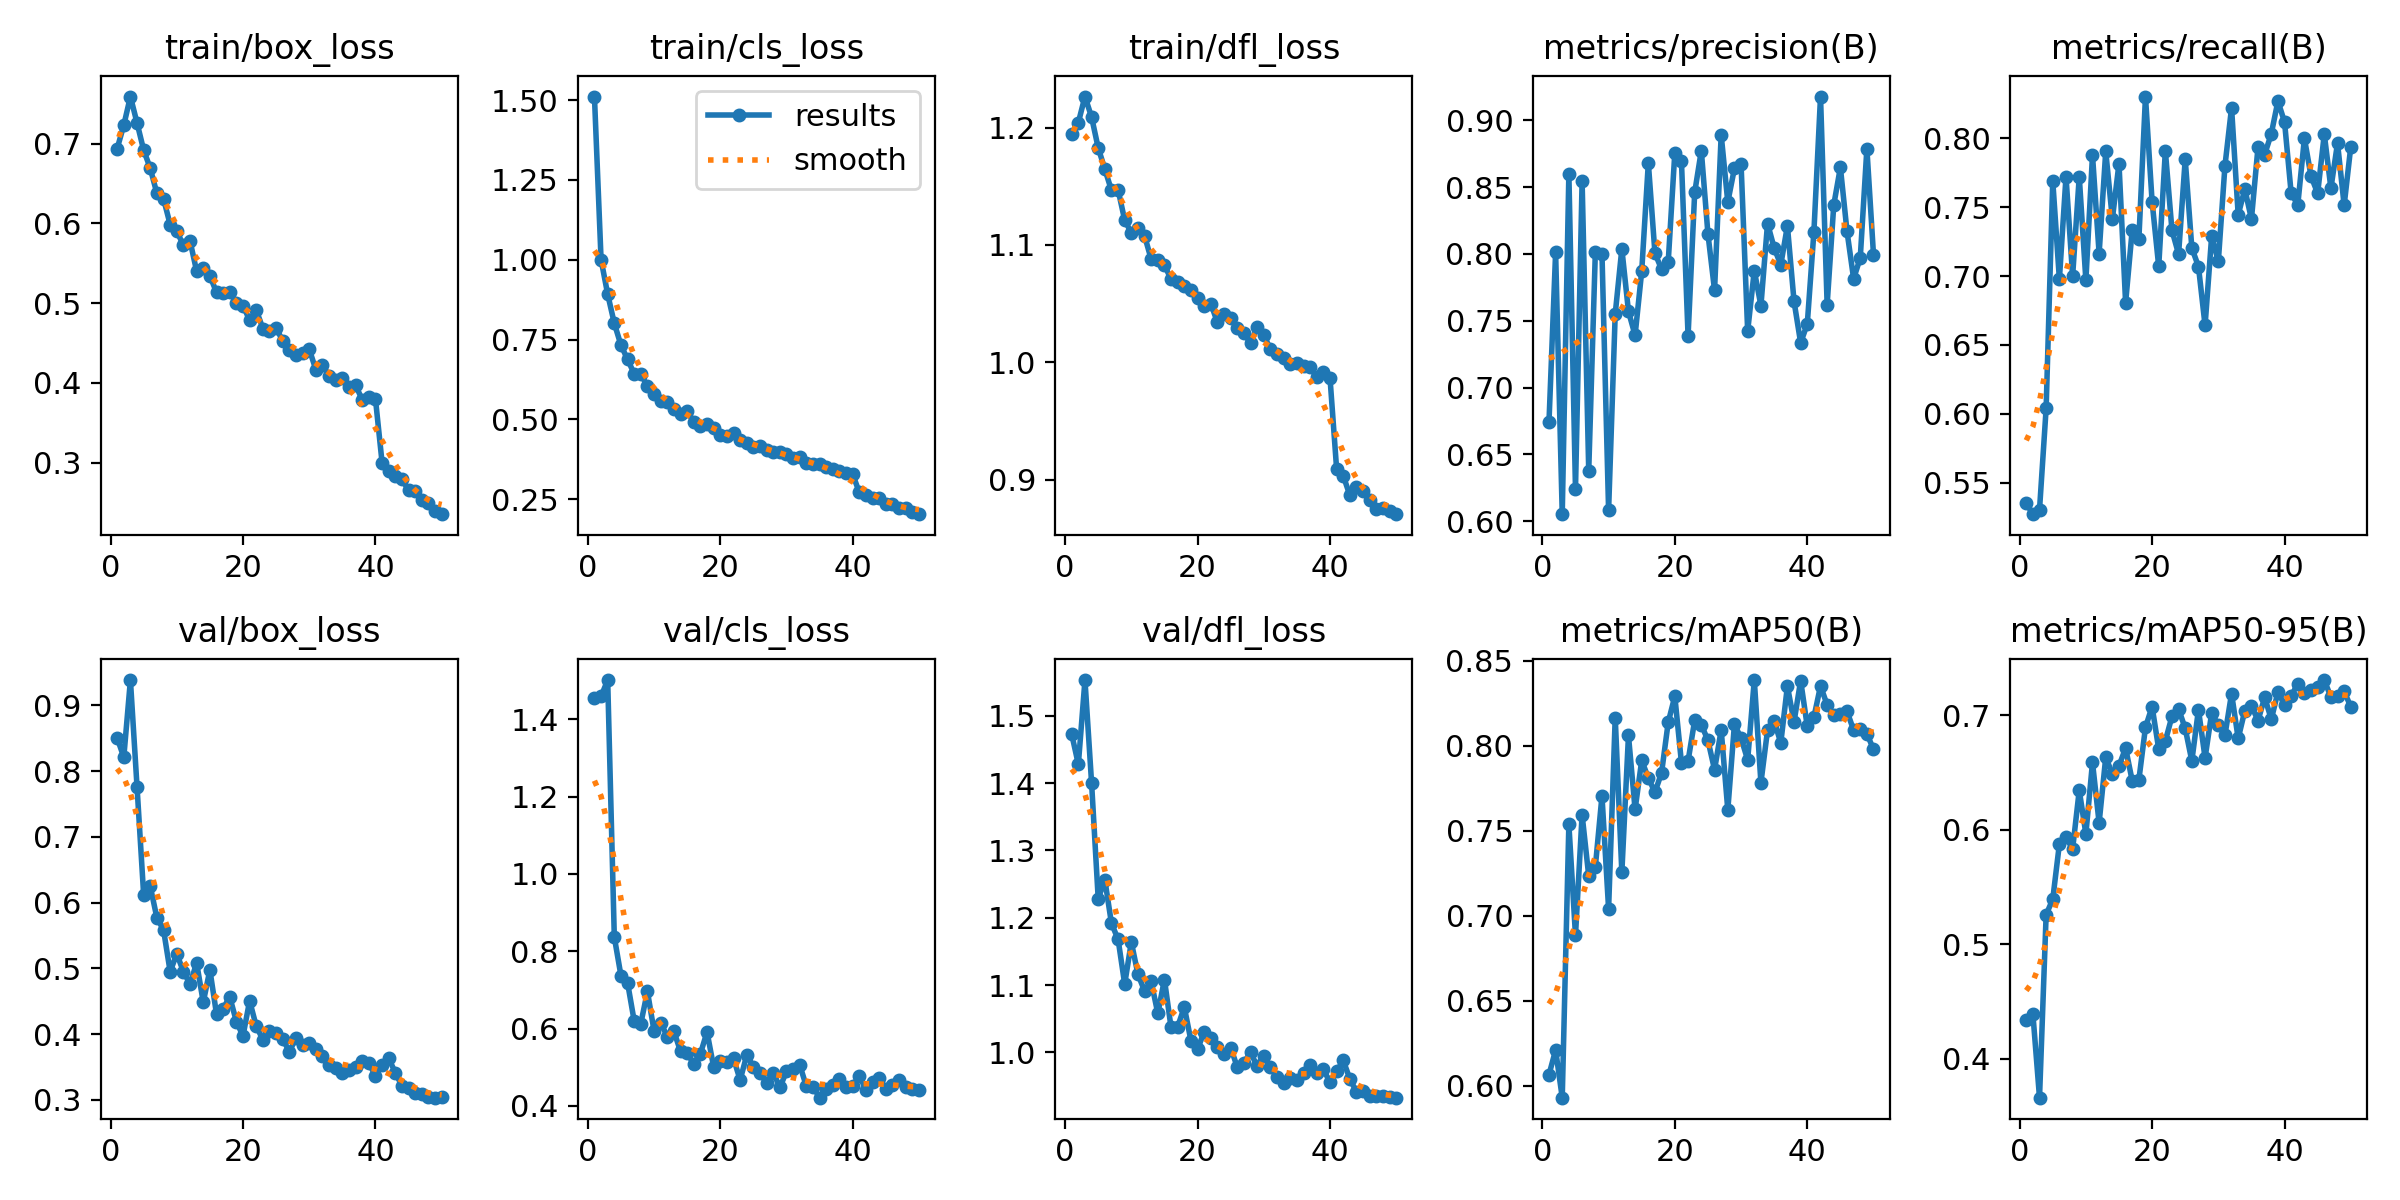

Values plotted in this chart, from the file beside it:
epoch, time, train/box_loss, train/cls_loss, train/dfl_loss, metrics/precision(B), metrics/recall(B), metrics/mAP50(B), metrics/mAP50-95(B), val/box_loss, val/cls_loss, val/dfl_loss, lr/pg0, lr/pg1, lr/pg2
1, 22.18, 0.6938, 1.511, 1.195, 0.6745, 0.5349, 0.6065, 0.4335, 0.8505, 1.456, 1.473, 0.0005511, 0.0005511, 0.0005511
2, 40.65, 0.7231, 1.001, 1.204, 0.8011, 0.527, 0.621, 0.4391, 0.8212, 1.459, 1.428, 0.001085, 0.001085, 0.001085
3, 58.82, 0.7591, 0.8922, 1.226, 0.6054, 0.5303, 0.5929, 0.3659, 0.9386, 1.502, 1.553, 0.001597, 0.001597, 0.001597
4, 76.77, 0.726, 0.801, 1.209, 0.8601, 0.6038, 0.7538, 0.5259, 0.7761, 0.8366, 1.4, 0.001568, 0.001568, 0.001568
5, 94.72, 0.6919, 0.733, 1.183, 0.624, 0.7692, 0.6884, 0.5394, 0.6117, 0.7371, 1.228, 0.001535, 0.001535, 0.001535
6, 112.9, 0.6689, 0.6881, 1.165, 0.8546, 0.6976, 0.7594, 0.5876, 0.6247, 0.7186, 1.256, 0.001502, 0.001502, 0.001502
7, 130.8, 0.6374, 0.6434, 1.146, 0.6378, 0.7722, 0.7234, 0.5934, 0.5767, 0.6197, 1.192, 0.001469, 0.001469, 0.001469
8, 148.7, 0.6309, 0.6409, 1.147, 0.8017, 0.7, 0.7289, 0.5835, 0.5586, 0.6127, 1.168, 0.001436, 0.001436, 0.001436
9, 166.9, 0.5985, 0.6059, 1.121, 0.8001, 0.7722, 0.7705, 0.6346, 0.495, 0.696, 1.101, 0.001403, 0.001403, 0.001403
10, 187.8, 0.5901, 0.5785, 1.11, 0.6083, 0.6969, 0.7041, 0.5965, 0.522, 0.5939, 1.164, 0.00137, 0.00137, 0.00137
11, 206.7, 0.5726, 0.5579, 1.115, 0.7551, 0.7879, 0.8167, 0.6589, 0.4951, 0.6151, 1.116, 0.001337, 0.001337, 0.001337
12, 228.1, 0.578, 0.5561, 1.108, 0.8039, 0.7163, 0.7256, 0.6062, 0.4761, 0.5793, 1.091, 0.001304, 0.001304, 0.001304
13, 249.7, 0.54, 0.5343, 1.088, 0.7571, 0.7905, 0.8061, 0.6634, 0.5081, 0.5927, 1.105, 0.001271, 0.001271, 0.001271
14, 272.6, 0.5436, 0.5176, 1.087, 0.7392, 0.7414, 0.7625, 0.649, 0.4485, 0.5409, 1.058, 0.001238, 0.001238, 0.001238
15, 296.4, 0.5342, 0.5262, 1.083, 0.7871, 0.7817, 0.7914, 0.6559, 0.4977, 0.5354, 1.108, 0.001205, 0.001205, 0.001205
16, 318.3, 0.5134, 0.493, 1.071, 0.8681, 0.6806, 0.781, 0.6715, 0.4303, 0.5091, 1.037, 0.001172, 0.001172, 0.001172
17, 340.4, 0.5129, 0.4805, 1.068, 0.8006, 0.7336, 0.7727, 0.6428, 0.4388, 0.5348, 1.038, 0.001139, 0.001139, 0.001139
18, 362.8, 0.5141, 0.4872, 1.065, 0.7886, 0.7266, 0.7842, 0.6436, 0.4566, 0.5911, 1.067, 0.001106, 0.001106, 0.001106
19, 382.7, 0.5003, 0.4725, 1.062, 0.7939, 0.8304, 0.8138, 0.6896, 0.419, 0.5004, 1.017, 0.001073, 0.001073, 0.001073
20, 402.2, 0.4967, 0.4528, 1.055, 0.8758, 0.754, 0.8292, 0.7077, 0.397, 0.5155, 1.004, 0.00104, 0.00104, 0.00104
21, 421.6, 0.4787, 0.4491, 1.048, 0.8695, 0.707, 0.7901, 0.6706, 0.4506, 0.5146, 1.031, 0.001007, 0.001007, 0.001007
22, 440.4, 0.4913, 0.4585, 1.05, 0.7387, 0.7909, 0.7911, 0.6777, 0.4119, 0.5227, 1.021, 0.0009739, 0.0009739, 0.0009739
23, 459.3, 0.468, 0.4346, 1.034, 0.846, 0.7332, 0.815, 0.6992, 0.3916, 0.4668, 1.007, 0.0009409, 0.0009409, 0.0009409
24, 477.9, 0.4655, 0.4272, 1.041, 0.8773, 0.7159, 0.8125, 0.7056, 0.4049, 0.5312, 0.9976, 0.0009078, 0.0009078, 0.0009078
25, 496.5, 0.469, 0.4135, 1.037, 0.815, 0.7849, 0.8032, 0.6887, 0.4019, 0.5015, 1.007, 0.0008748, 0.0008748, 0.0008748
26, 515.3, 0.4523, 0.4179, 1.029, 0.7728, 0.7204, 0.7859, 0.6603, 0.3921, 0.4859, 0.9779, 0.0008418, 0.0008418, 0.0008418
27, 534.2, 0.4417, 0.4033, 1.025, 0.8891, 0.7069, 0.8094, 0.705, 0.3734, 0.4591, 0.9847, 0.0008088, 0.0008088, 0.0008088
28, 553.2, 0.4347, 0.3973, 1.016, 0.8388, 0.6641, 0.7623, 0.6629, 0.3936, 0.4862, 1, 0.0007758, 0.0007758, 0.0007758
29, 572.4, 0.4374, 0.3988, 1.03, 0.864, 0.7293, 0.8126, 0.7024, 0.383, 0.4475, 0.9795, 0.0007428, 0.0007428, 0.0007428
30, 591.3, 0.4422, 0.3922, 1.023, 0.8675, 0.7106, 0.8046, 0.6913, 0.3871, 0.489, 0.9947, 0.0007098, 0.0007098, 0.0007098
31, 609.9, 0.4164, 0.3784, 1.011, 0.7423, 0.78, 0.7917, 0.6827, 0.3772, 0.4962, 0.9783, 0.0006768, 0.0006768, 0.0006768
32, 628.5, 0.4225, 0.3833, 1.007, 0.7876, 0.8223, 0.8387, 0.7191, 0.3661, 0.5057, 0.9639, 0.0006438, 0.0006438, 0.0006438
33, 647.1, 0.4082, 0.364, 1.004, 0.7613, 0.7444, 0.7783, 0.6799, 0.3521, 0.4505, 0.9545, 0.0006108, 0.0006108, 0.0006108
34, 665.5, 0.4031, 0.3596, 0.9983, 0.8228, 0.7631, 0.8092, 0.7041, 0.3484, 0.4499, 0.9625, 0.0005778, 0.0005778, 0.0005778
35, 684.2, 0.4055, 0.3616, 0.9993, 0.8045, 0.7414, 0.8147, 0.7083, 0.3407, 0.4211, 0.9593, 0.0005448, 0.0005448, 0.0005448
36, 704.8, 0.3946, 0.3522, 0.9966, 0.7919, 0.7939, 0.8017, 0.6956, 0.3452, 0.4427, 0.9686, 0.0005118, 0.0005118, 0.0005118
37, 724, 0.3971, 0.3464, 0.9963, 0.8211, 0.7883, 0.8352, 0.7159, 0.3498, 0.4533, 0.981, 0.0004788, 0.0004788, 0.0004788
38, 743.1, 0.3787, 0.3381, 0.9871, 0.7646, 0.8034, 0.8141, 0.6966, 0.3583, 0.4704, 0.9699, 0.0004458, 0.0004458, 0.0004458
39, 762.6, 0.3824, 0.3327, 0.9914, 0.7335, 0.827, 0.8384, 0.7205, 0.3566, 0.4482, 0.9746, 0.0004127, 0.0004127, 0.0004127
40, 781.9, 0.3798, 0.3281, 0.9867, 0.7476, 0.8119, 0.8114, 0.7093, 0.3358, 0.4519, 0.9555, 0.0003797, 0.0003797, 0.0003797
41, 832.5, 0.3, 0.2714, 0.9091, 0.8164, 0.7601, 0.8168, 0.7171, 0.3536, 0.4774, 0.9716, 0.0003467, 0.0003467, 0.0003467
42, 853.1, 0.2893, 0.2625, 0.9033, 0.9178, 0.7518, 0.8353, 0.7276, 0.3629, 0.4415, 0.9879, 0.0003137, 0.0003137, 0.0003137
43, 873.5, 0.2827, 0.2536, 0.8865, 0.7621, 0.8, 0.8241, 0.7196, 0.3413, 0.4617, 0.9605, 0.0002807, 0.0002807, 0.0002807
44, 894.1, 0.2789, 0.2552, 0.8937, 0.8366, 0.7725, 0.8179, 0.7219, 0.3211, 0.4709, 0.9411, 0.0002477, 0.0002477, 0.0002477
45, 914.6, 0.2653, 0.2355, 0.8899, 0.8648, 0.7601, 0.8186, 0.7253, 0.3179, 0.4448, 0.943, 0.0002147, 0.0002147, 0.0002147
46, 935.2, 0.2641, 0.2339, 0.8823, 0.8169, 0.803, 0.8203, 0.731, 0.3108, 0.4547, 0.9347, 0.0001817, 0.0001817, 0.0001817
47, 955.6, 0.2524, 0.2217, 0.8751, 0.7815, 0.7638, 0.8092, 0.716, 0.3091, 0.4659, 0.9356, 0.0001487, 0.0001487, 0.0001487
48, 976.2, 0.2488, 0.2215, 0.8759, 0.7971, 0.7966, 0.81, 0.7171, 0.304, 0.4484, 0.9355, 0.0001157, 0.0001157, 0.0001157
49, 996.8, 0.2386, 0.2114, 0.8734, 0.8788, 0.7514, 0.8072, 0.7211, 0.3031, 0.4436, 0.9335, 8.26832e-05, 8.26832e-05, 8.26832e-05
50, 1018, 0.2352, 0.2035, 0.8705, 0.7994, 0.7939, 0.7979, 0.7077, 0.3047, 0.4402, 0.9326, 4.96766e-05, 4.96766e-05, 4.96766e-05
